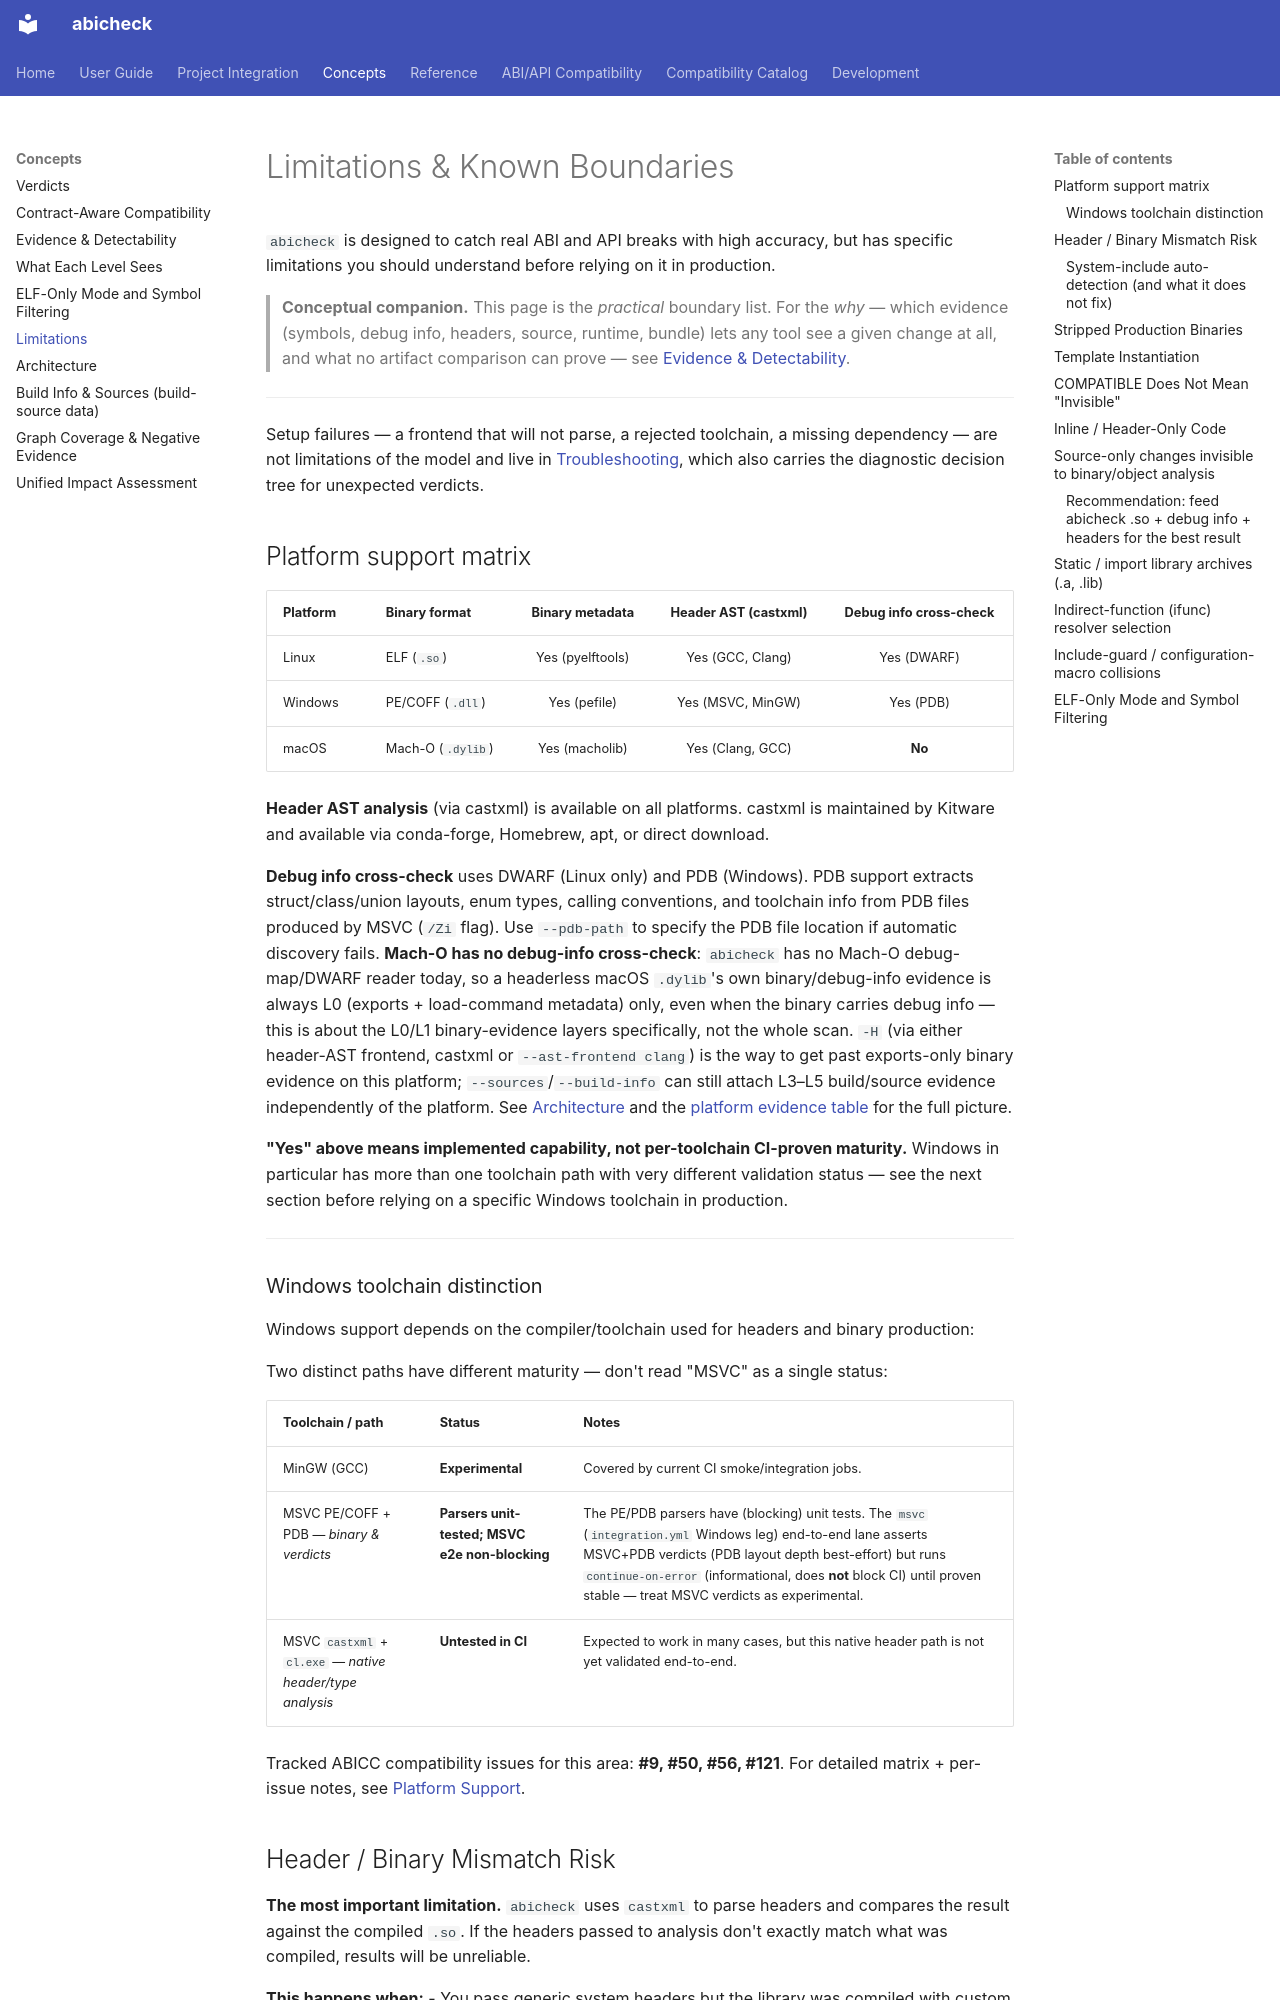

repository: abicheck/abicheck · page: learn/limitations/index.html · generator: mkdocs

---
doc_type: explanation
audience:
  - library-maintainer
level: intermediate
canonical_for:
  - platform-support-matrix
summarizes:
  - static-and-header-only
lifecycle: active
generated: false
---

# Limitations & Known Boundaries

`abicheck` is designed to catch real ABI and API breaks with high accuracy, but has specific
limitations you should understand before relying on it in production.

> **Conceptual companion.** This page is the *practical* boundary list. For the
> *why* — which evidence (symbols, debug info, headers, source, runtime, bundle)
> lets any tool see a given change at all, and what no artifact comparison can
> prove — see [Evidence & Detectability](evidence-and-detectability.md).

---

Setup failures — a frontend that will not parse, a rejected toolchain, a
missing dependency — are not limitations of the model and live in
[Troubleshooting](../use/troubleshooting.md), which also carries the
diagnostic decision tree for unexpected verdicts.

## Platform support matrix

| Platform | Binary format | Binary metadata | Header AST (castxml) | Debug info cross-check |
|----------|--------------|:---------------:|:--------------------:|:----------------------:|
| Linux | ELF (`.so`) | Yes (pyelftools) | Yes (GCC, Clang) | Yes (DWARF) |
| Windows | PE/COFF (`.dll`) | Yes (pefile) | Yes (MSVC, MinGW) | Yes (PDB) |
| macOS | Mach-O (`.dylib`) | Yes (macholib) | Yes (Clang, GCC) | **No** |

**Header AST analysis** (via castxml) is available on all platforms. castxml is
maintained by Kitware and available via conda-forge, Homebrew, apt, or direct download.

**Debug info cross-check** uses DWARF (Linux only) and PDB (Windows). PDB
support extracts struct/class/union layouts, enum types, calling conventions, and
toolchain info from PDB files produced by MSVC (`/Zi` flag). Use `--pdb-path` to
specify the PDB file location if automatic discovery fails. **Mach-O has no
debug-info cross-check**: `abicheck` has no Mach-O debug-map/DWARF reader
today, so a headerless macOS `.dylib`'s own binary/debug-info evidence is
always L0 (exports + load-command metadata) only, even when the binary
carries debug info — this is about the L0/L1 binary-evidence layers
specifically, not the whole scan. `-H` (via either header-AST frontend,
castxml or `--ast-frontend clang`) is the way to get past exports-only
binary evidence on this platform; `--sources`/`--build-info` can still
attach L3–L5 build/source evidence independently of the platform. See
[Architecture](architecture.md) and the
[platform evidence table](../reference/platforms.md#what-no-headers-actually-means)
for the full picture.

**"Yes" above means implemented capability, not per-toolchain CI-proven
maturity.** Windows in particular has more than one toolchain path with very
different validation status — see the next section before relying on a
specific Windows toolchain in production.

---


### Windows toolchain distinction

Windows support depends on the compiler/toolchain used for headers and binary production:

Two distinct paths have different maturity — don't read "MSVC" as a single status:

| Toolchain / path | Status | Notes |
|----------|--------|-------|
| MinGW (GCC) | **Experimental** | Covered by current CI smoke/integration jobs. |
| MSVC PE/COFF + PDB — *binary & verdicts* | **Parsers unit-tested; MSVC e2e non-blocking** | The PE/PDB parsers have (blocking) unit tests. The `msvc` (`integration.yml` Windows leg) end-to-end lane asserts MSVC+PDB verdicts (PDB layout depth best-effort) but runs `continue-on-error` (informational, does **not** block CI) until proven stable — treat MSVC verdicts as experimental. |
| MSVC `castxml` + `cl.exe` — *native header/type analysis* | **Untested in CI** | Expected to work in many cases, but this native header path is not yet validated end-to-end. |

Tracked ABICC compatibility issues for this area: **#9, #50, #56, #121**.
For detailed matrix + per-issue notes, see [Platform Support](../reference/platforms.md#windows-toolchain-support-matrix).
